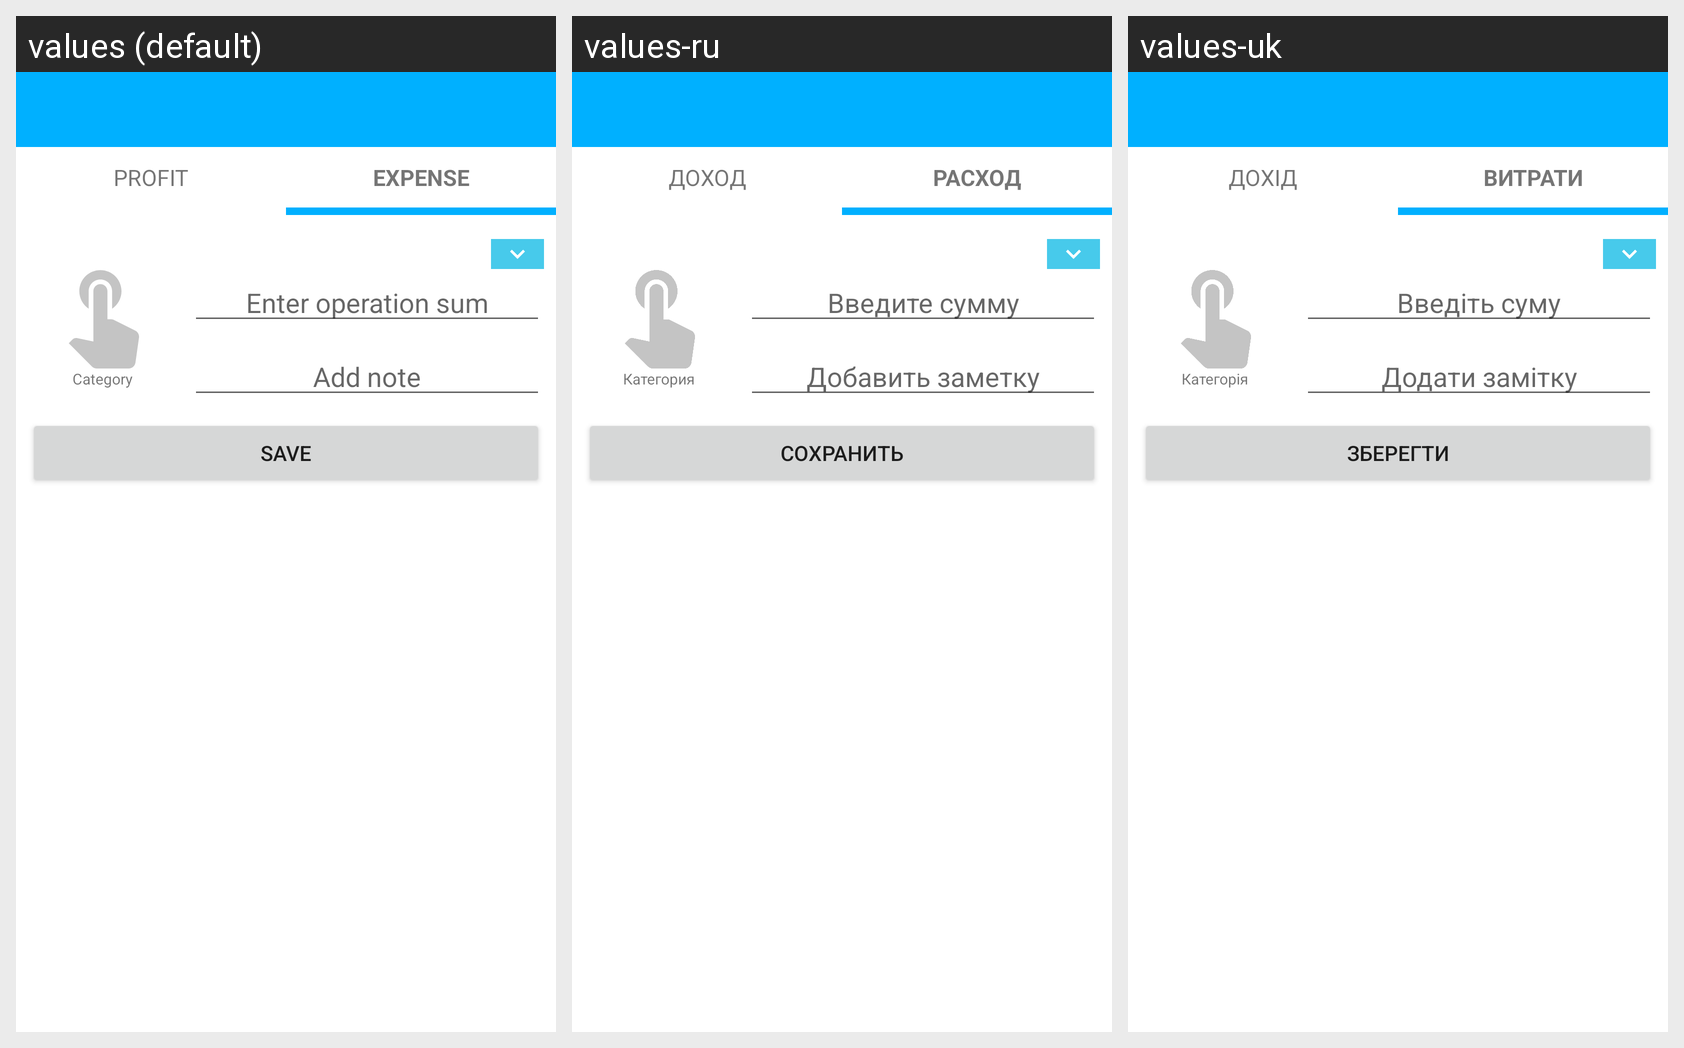

Locale-by-locale string values for the Android screen shown in this grid:
Android screen res/layout/activity_item_operation.xml rendered under 3 locales, left to right: values (default), values-ru, values-uk. Device: Nexus 5 (rendered at 1080×1920; each locale shown at half size, 540×960, under a caption strip naming it); theme AppTheme.
Strings drawn on this screen, with the default value and each locale's value (text and hints the layout hard-codes, and strings that could not be matched under every locale, appear in the picture but are not listed):

title_profit
  values: PROFIT
  values-ru: ДОХОД
  values-uk: ДОХІД

title_expense
  values: EXPENSE
  values-ru: РАСХОД
  values-uk: ВИТРАТИ

make_choice
  values: Category
  values-ru: Категория
  values-uk: Категорія

enter_operationSum
  values: Enter operation sum
  values-ru: Введите сумму
  values-uk: Введіть суму

comment
  values: Add note
  values-ru: Добавить заметку
  values-uk: Додати замітку

save_button
  values: Save
  values-ru: Сохранить
  values-uk: Зберегти
